Photos from the image-classification dataset "MLO" in the GitHub repository JustinChien/111project_IDAL. Its 2 classes are: benign, malignant.

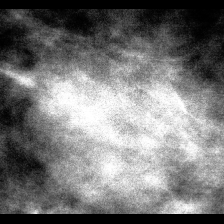
Label: benign

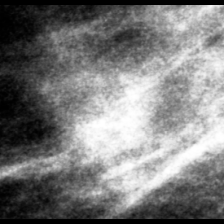
Label: malignant

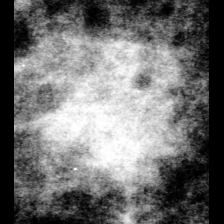
Label: benign

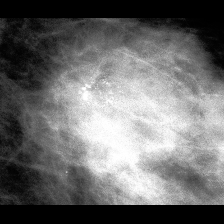
Label: malignant

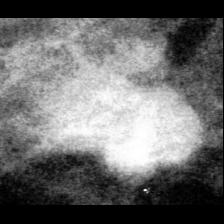
Label: benign

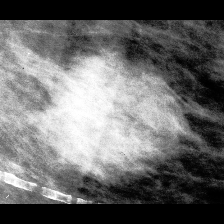
Label: malignant
